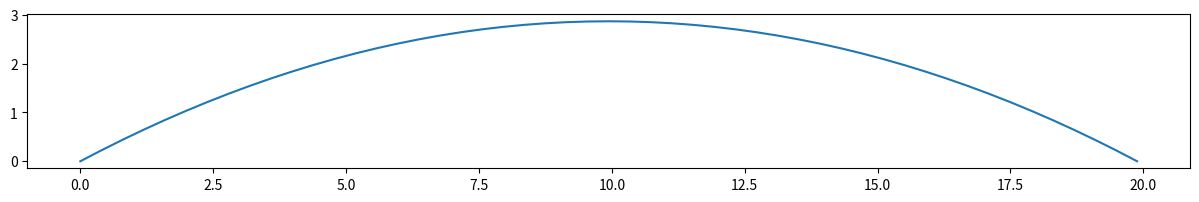

The matplotlib source for this figure:
# -*- coding: utf-8 -*-
"""
trajectory.py
    HPL Exercise 5.13: Plot the trajectory of a ball
[redacted]
    October 31, 2017
"""

import numpy as np
import matplotlib.pyplot as plt
import scipy

def f_x(x, theta, v_0, y_0 = 0):
    ''' Calculates the height (y position) of a ball's trajectory
        x      Horizontal (x) position, or numpy array of x values [m]
        theta  Launch angle [radians]
        v_0:   Initial velocity [m/s] 
        y_0:   Initial height [m]   '''
    g = 9.8     # [m/s2]
    y = x * np.tan(theta) - (g * x**2)/(2 * v_0**2 * np.cos(theta)**2) + y_0
    return y

def plot_trajectory(x_max, theta, v_0):
    dx = x_max/50
    x = np.arange(0,x_max+dx/2,dx)
    y = f_x(x, theta, v_0)
    plt.figure(figsize = (15,2))
    plt.plot(x,y)
    plt.show()

def ball_range(theta, v_0, y_0 = 0, x_max = 100):
    ''' Calculates the range of a ball -- x-position when it lands.
        Uses same parameters as f_x() 
        x_i:  Initial guess for maximum range [m]  '''
    x_min   = 0
    while True:
        x_i = x_min + (x_max - x_min)/2
        y_i = f_x(x_i, theta, v_0, y_0)
        if abs(y_i) < 0.00001: break
        elif   y_i  < 0:  x_max = x_i
        elif   y_i  > 0:  x_min = x_i
        #print('  x,y = [{0:.2f},{1:.2f},{2:.2f}], {3:.2f}'.format(x_min,x_i,x_max,y_i))
    return x_i    
    
def optimum_theta(v_0, y_0 = 0):
    t_min = np.radians(0)
    t_max = np.radians(90)
    x_opt = 0
    t_opt = 0
    for t_i in np.arange(t_min, t_max, (t_max-t_min)/50):
        sol   = scipy.optimize.root(f_x, 20, (t_i, v_0))
        x_i = sol.x[0]
        print('  At theta = {0:.1f}, x = {1:.2f} m'.format(np.degrees(t_i),x_i))
        if x_i > x_opt: 
            x_opt = x_i
            t_opt = t_i
    return t_opt
    

if __name__ == "__main__":
    theta = np.radians(30)
    v_0   = 15  # [m/s]
    x_max = ball_range(theta, 15)
    sol = scipy.optimize.root(f_x, 10, (theta,v_0))
    print(sol.x[0], x_max)
    plot_trajectory(sol.x[0], theta, v_0)
    print('\n  Optimum theta = {0:.2f}'.format(np.degrees(optimum_theta(v_0))))

